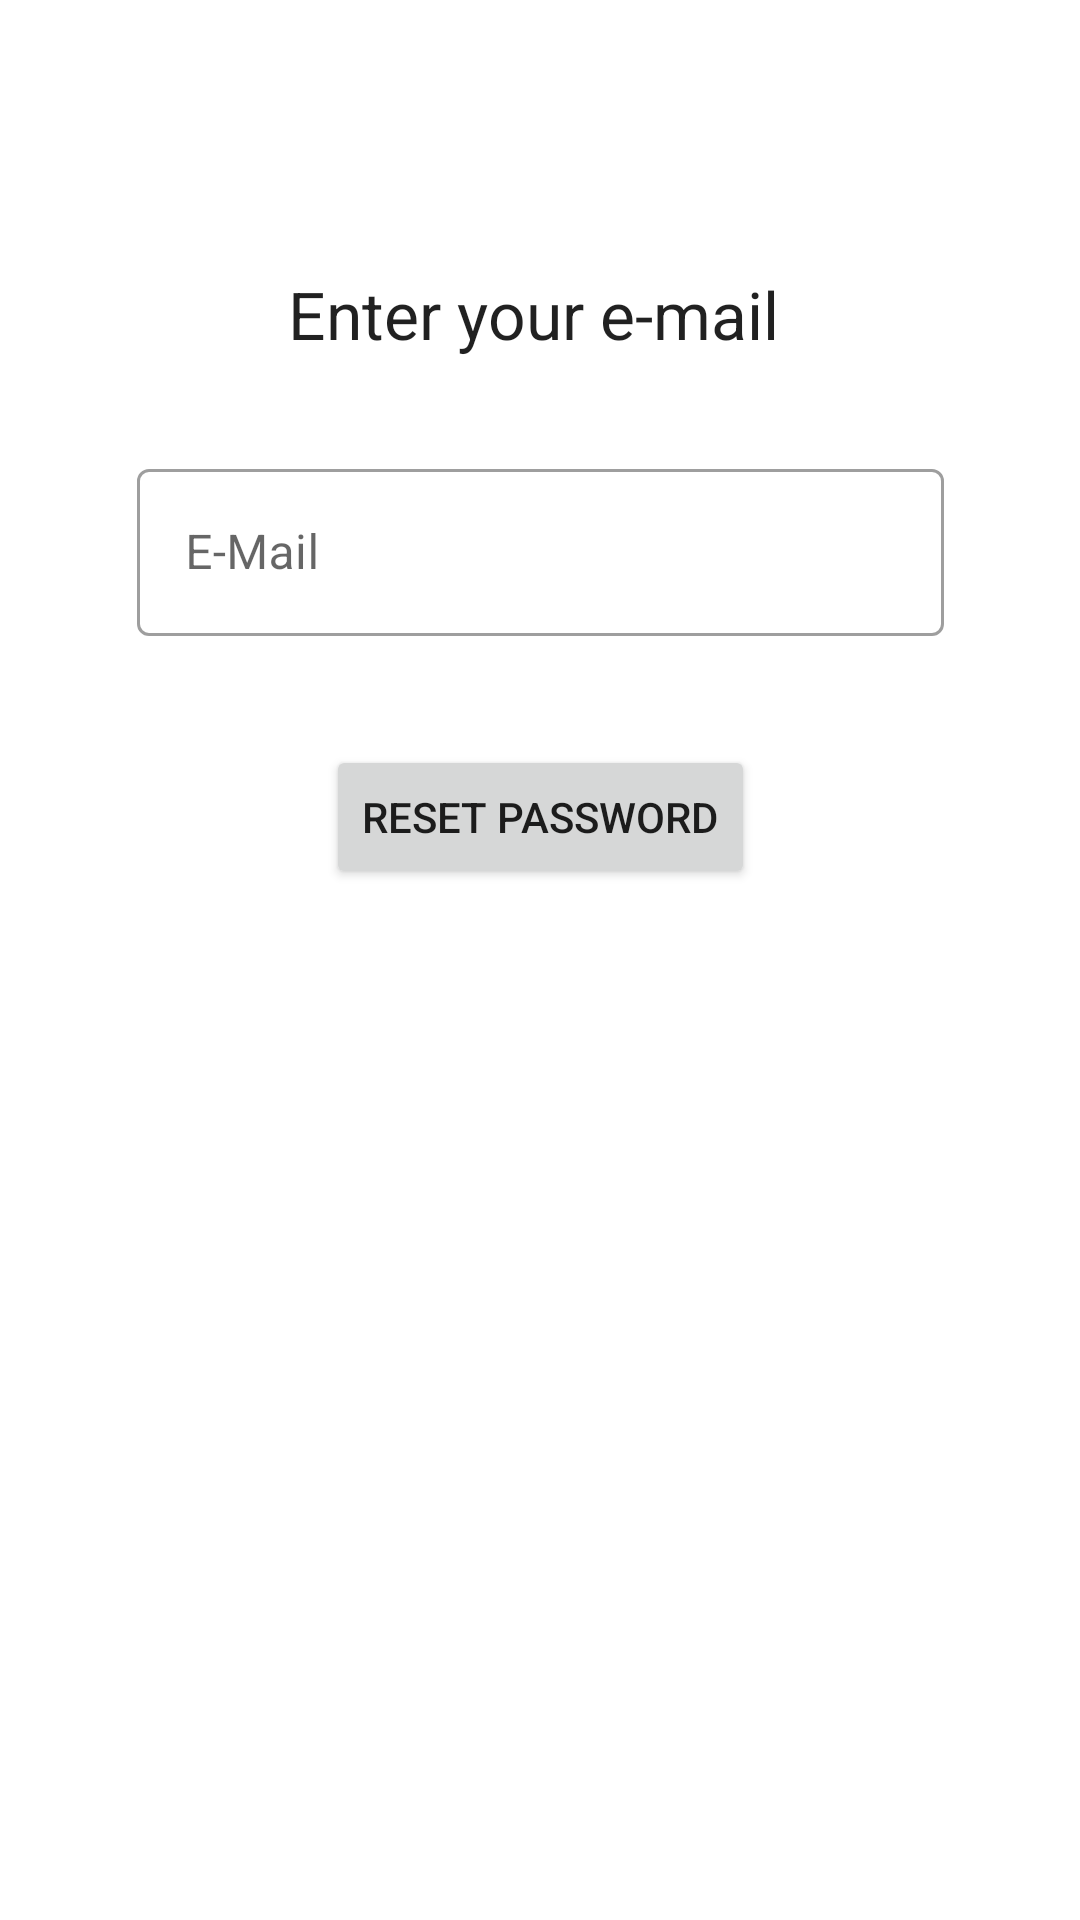

Reconstruct the res/layout file that produces this screen, plus the resources it refers to.
<!-- AndroidManifest.xml: application theme Theme.BeWell -->
<!-- res/layout/activity_password_reset.xml -->
<?xml version="1.0" encoding="utf-8"?>
<ScrollView xmlns:android="http://schemas.android.com/apk/res/android"
    android:layout_width="match_parent"
    android:layout_height="wrap_content">
    <androidx.constraintlayout.widget.ConstraintLayout xmlns:app="http://schemas.android.com/apk/res-auto"
        xmlns:tools="http://schemas.android.com/tools"
        android:layout_width="match_parent"
        android:layout_height="wrap_content"
        tools:context=".authentication.PasswordResetActivity">

        <TextView
            android:id="@+id/textView"
            android:layout_width="168dp"
            android:layout_height="36dp"
            android:layout_marginTop="90dp"
            android:text="Enter your e-mail"
            android:textAppearance="@style/TextAppearance.AppCompat.Large"
            app:layout_constraintEnd_toEndOf="parent"
            app:layout_constraintStart_toStartOf="parent"
            app:layout_constraintTop_toTopOf="parent" />

        <com.google.android.material.textfield.TextInputLayout
            android:id="@+id/email_layout"
            style="@style/Widget.MaterialComponents.TextInputLayout.OutlinedBox"
            android:layout_width="269dp"
            android:layout_height="wrap_content"
            android:layout_marginTop="25dp"
            app:layout_constraintEnd_toEndOf="@+id/textView"
            app:layout_constraintStart_toStartOf="@+id/textView"
            app:layout_constraintTop_toBottomOf="@+id/textView"
            app:startIconDrawable="@drawable/ic_account_circle_black_24dp"
            app:errorEnabled = "true">

            <com.google.android.material.textfield.TextInputEditText
                android:id="@+id/reset_password_email"
                android:layout_width="match_parent"
                android:layout_height="wrap_content"
                android:clickable="false"
                android:focusable="true"
                android:hint="@string/mail"
                android:inputType="textEmailAddress"
                android:maxLines="1"
                />
        </com.google.android.material.textfield.TextInputLayout>

        <Button
            android:id="@+id/reset_password_button"
            android:layout_width="wrap_content"
            android:layout_height="wrap_content"
            android:layout_marginTop="16dp"
            android:text="@string/reset_password"
            app:layout_constraintEnd_toEndOf="@+id/email_layout"
            app:layout_constraintStart_toStartOf="@+id/email_layout"
            app:layout_constraintTop_toBottomOf="@+id/email_layout" />

    </androidx.constraintlayout.widget.ConstraintLayout>
</ScrollView>
<!-- resources referenced by this layout -->
<resources>
  <string name="mail">E-Mail</string>
  <string name="reset_password">Reset Password</string>
  <style name="Theme.BeWell" parent="Theme.MaterialComponents.DayNight.DarkActionBar">
          
          <item name="colorPrimary">@color/purple_500</item>
          <item name="colorPrimaryVariant">@color/purple_700</item>
          <item name="colorOnPrimary">@color/white</item>
          
          <item name="colorSecondary">@color/teal_200</item>
          <item name="colorSecondaryVariant">@color/teal_700</item>
          <item name="colorOnSecondary">@color/black</item>
          
          <item name="android:statusBarColor" tools:targetApi="l">?attr/colorPrimaryVariant</item>
          
      </style>
  <!-- not gathered from this repository: default colours our renderer supplied (Android Studio template values) -->
  <color name="purple_500">#FF6200EE</color>
  <color name="purple_700">#FF3700B3</color>
  <color name="teal_200">#FF03DAC5</color>
  <color name="teal_700">#FF018786</color>
  <color name="black">#FF000000</color>
  <color name="white">#FFFFFFFF</color>
</resources>
